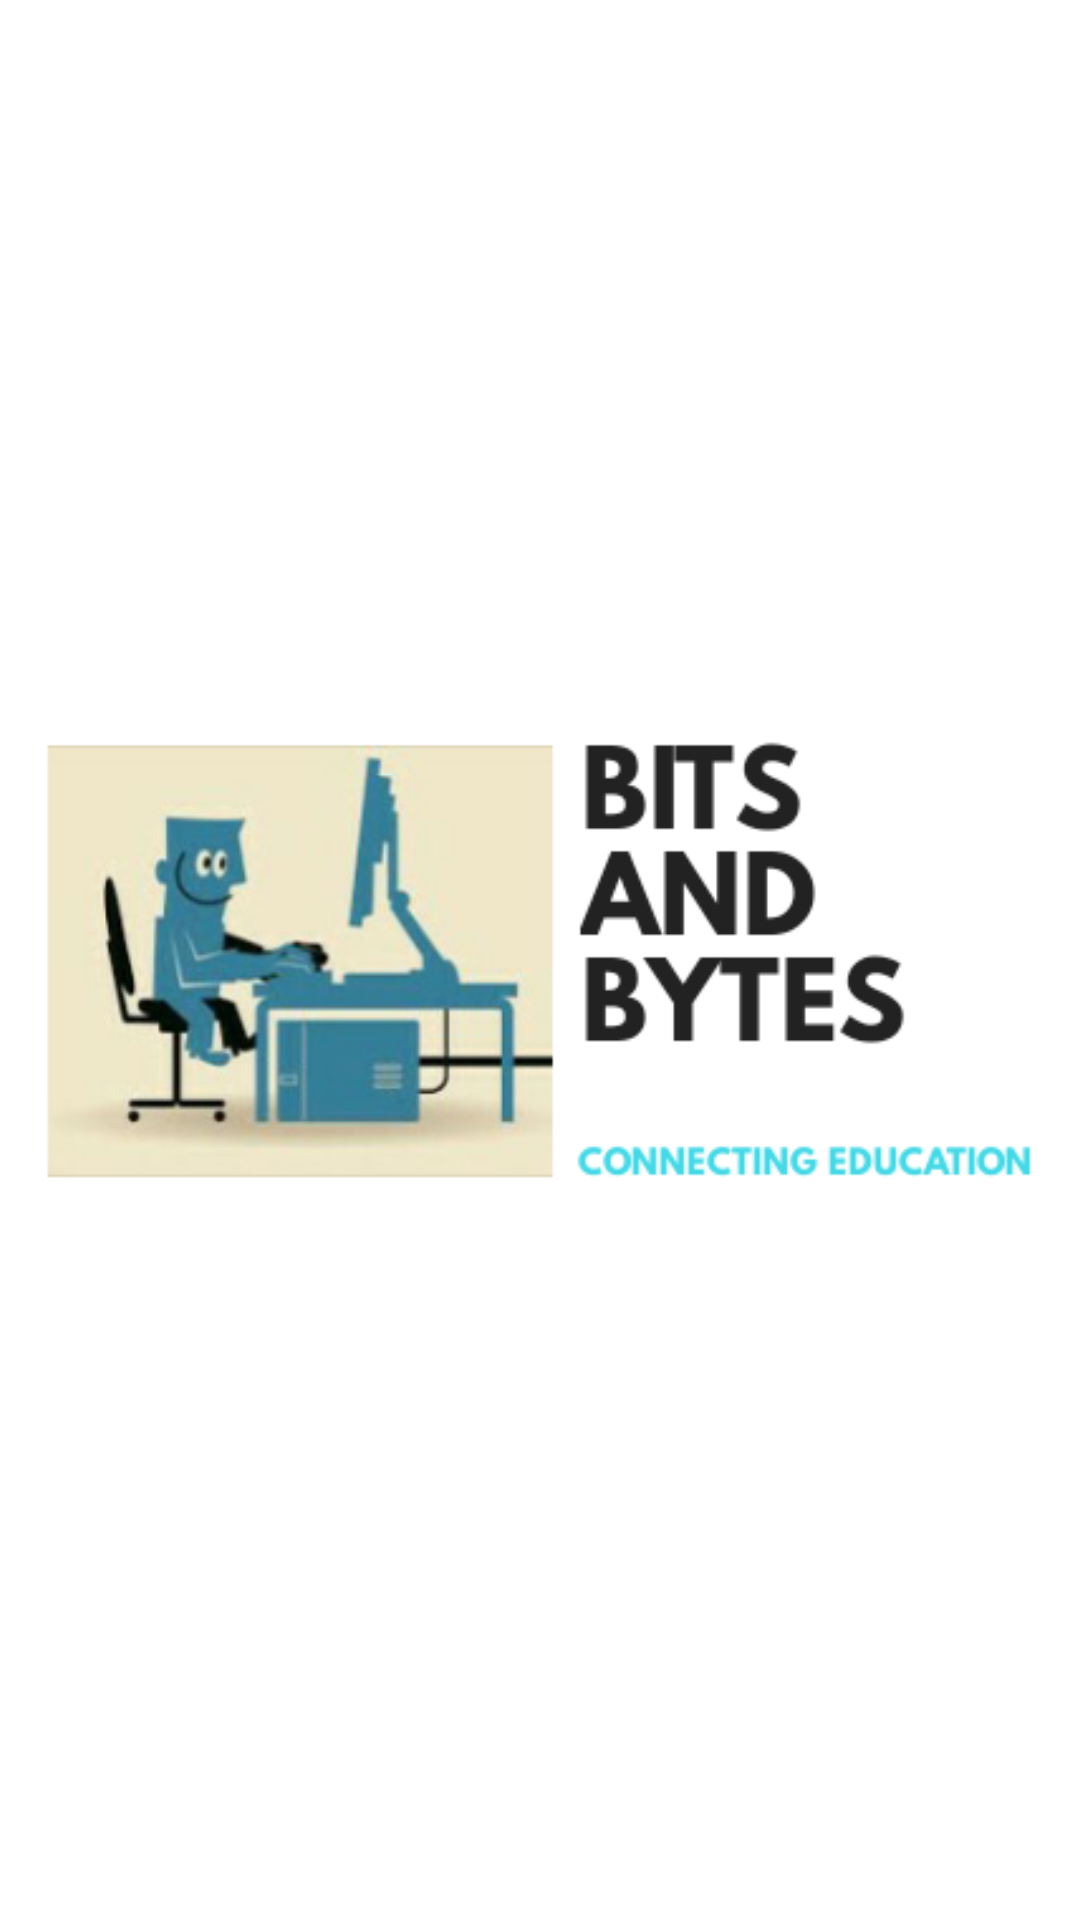

Here is an Android app screen rendered from its layout file. Give the layout XML and the strings, colors and styles it references.
<!-- AndroidManifest.xml: application theme AppTheme -->
<!-- res/layout/activity_app_logo_screen.xml -->
<?xml version="1.0" encoding="utf-8"?>
<RelativeLayout xmlns:android="http://schemas.android.com/apk/res/android"
    xmlns:app="http://schemas.android.com/apk/res-auto"
    xmlns:tools="http://schemas.android.com/tools"
    android:layout_width="match_parent"
    android:layout_height="match_parent"
    tools:context=".activity.app_logo_screen"
    >

    <ImageView
        android:layout_width="wrap_content"
        android:layout_height="wrap_content"
        android:src="@drawable/app_logo"
        android:layout_centerVertical="true"
        android:layout_marginLeft="10dp"
        android:layout_marginRight="10dp"
        />

</RelativeLayout>
<!-- resources referenced by this layout -->
<resources>
  <!-- drawable app_logo: png bitmap (drawable, 50619 bytes) -->
  <style name="AppTheme" parent="Theme.MaterialComponents.Light.DarkActionBar">
          
          <item name="colorControlNormal">#113d84</item>
          <item name="colorControlActivated">#113d84</item>
          <item name="colorControlHighlight">#113d84</item>
          
          <item name="colorPrimary">@color/colorPrimary</item>
          <item name="colorPrimaryDark">@color/colorPrimaryDark</item>
          <item name="colorAccent">@color/colorAccent</item>
      </style>
  <color name="colorPrimary">#3F51B5</color>
  <color name="colorPrimaryDark">#303F9F</color>
  <color name="colorAccent">#FF4081</color>
</resources>
